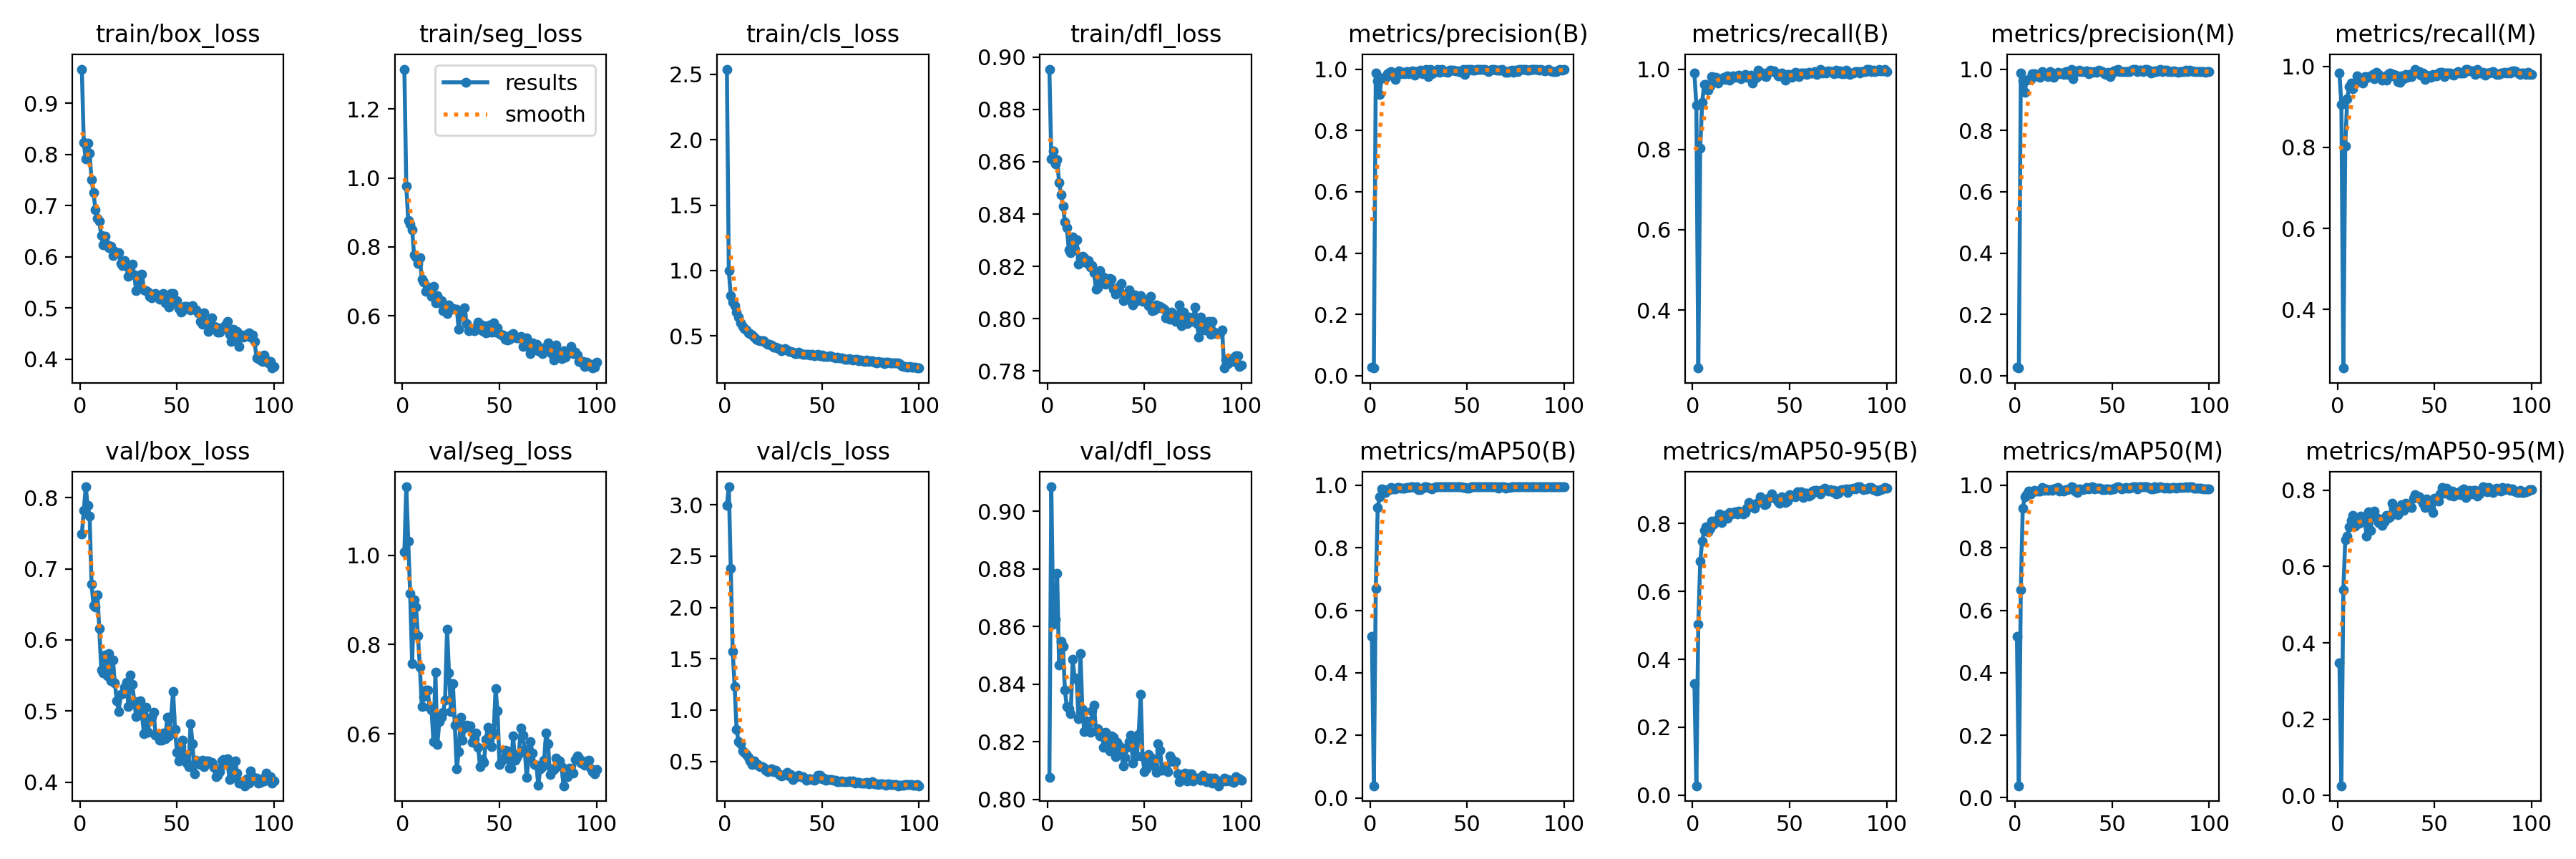

Source data for this figure (header and first rows):
epoch, train/box_loss, train/seg_loss, train/cls_loss, train/dfl_loss, metrics/precision(B), metrics/recall(B), metrics/mAP50(B), metrics/mAP50-95(B), metrics/precision(M), metrics/recall(M), metrics/mAP50(M), metrics/mAP50-95(M), val/box_loss, val/seg_loss, val/cls_loss, val/dfl_loss, lr/pg0, lr/pg1, lr/pg2
1, 0.967, 1.316, 2.539, 0.8954, 0.02714, 0.9896, 0.5164, 0.3286, 0.02695, 0.9826, 0.517, 0.3479, 0.7489, 1.007, 2.995, 0.8076, 0.00048, 0.00048, 0.00048
2, 0.8229, 0.9766, 1.001, 0.8609, 0.02495, 0.9097, 0.039, 0.02748, 0.02486, 0.9062, 0.0385, 0.0256, 0.7819, 1.154, 3.175, 0.9085, 0.0009703, 0.0009703, 0.0009703
3, 0.7914, 0.876, 0.8077, 0.864, 0.9866, 0.2556, 0.6692, 0.5041, 0.9866, 0.2556, 0.6651, 0.5383, 0.8154, 1.032, 2.381, 0.8607, 0.001451, 0.001451, 0.001451
4, 0.8219, 0.8667, 0.7567, 0.8591, 0.9626, 0.8037, 0.9288, 0.6886, 0.9626, 0.8037, 0.9258, 0.6699, 0.7888, 0.9141, 1.571, 0.8625, 0.001921, 0.001921, 0.001921
5, 0.8031, 0.8506, 0.73, 0.8608, 0.9167, 0.9166, 0.9621, 0.7481, 0.9233, 0.9197, 0.9627, 0.6792, 0.7741, 0.7576, 1.231, 0.8784, 0.001921, 0.001921, 0.001921
6, 0.7502, 0.7772, 0.6838, 0.852, 0.9716, 0.9618, 0.9888, 0.7796, 0.9647, 0.9499, 0.971, 0.7044, 0.6789, 0.901, 0.8115, 0.8467, 0.001901, 0.001901, 0.001901
7, 0.725, 0.7709, 0.6429, 0.8475, 0.97, 0.9618, 0.9854, 0.7896, 0.9664, 0.9583, 0.9808, 0.7207, 0.6485, 0.8839, 0.6931, 0.8547, 0.001881, 0.001881, 0.001881
8, 0.6927, 0.7516, 0.6005, 0.8429, 0.9699, 0.9479, 0.9773, 0.7746, 0.9664, 0.9444, 0.9721, 0.7346, 0.6458, 0.8205, 0.6692, 0.853, 0.001861, 0.001861, 0.001861
9, 0.6748, 0.7693, 0.5755, 0.8371, 0.9857, 0.9574, 0.9863, 0.7865, 0.9857, 0.9575, 0.9801, 0.705, 0.6635, 0.7493, 0.6037, 0.8378, 0.001842, 0.001842, 0.001842
10, 0.67, 0.7052, 0.5584, 0.8347, 0.9895, 0.9805, 0.9869, 0.806, 0.986, 0.977, 0.9828, 0.7207, 0.6157, 0.6616, 0.5871, 0.8321, 0.001822, 0.001822, 0.001822
11, 0.6412, 0.6971, 0.5471, 0.8263, 0.993, 0.9801, 0.9926, 0.7979, 0.9824, 0.9698, 0.9815, 0.7143, 0.5579, 0.6838, 0.5641, 0.8314, 0.001802, 0.001802, 0.001802
12, 0.6237, 0.671, 0.525, 0.8253, 0.9786, 0.9792, 0.9878, 0.8081, 0.9757, 0.9618, 0.9809, 0.7324, 0.5533, 0.6976, 0.5377, 0.8298, 0.001782, 0.001782, 0.001782
13, 0.6396, 0.6829, 0.5167, 0.8311, 0.9653, 0.9657, 0.9881, 0.8081, 0.9744, 0.9583, 0.9808, 0.7269, 0.5789, 0.6976, 0.5033, 0.8486, 0.001762, 0.001762, 0.001762
14, 0.6232, 0.6685, 0.5052, 0.8267, 0.9894, 0.9751, 0.9939, 0.8274, 0.9929, 0.9752, 0.9921, 0.7251, 0.5492, 0.66, 0.4718, 0.8421, 0.001743, 0.001743, 0.001743
15, 0.6179, 0.6557, 0.4895, 0.8303, 0.9931, 0.9757, 0.9921, 0.8034, 0.9825, 0.9718, 0.9839, 0.6794, 0.5811, 0.6532, 0.5057, 0.8418, 0.001723, 0.001723, 0.001723
16, 0.6208, 0.6857, 0.4754, 0.8208, 0.9853, 0.9792, 0.9909, 0.824, 0.9825, 0.9741, 0.9872, 0.7437, 0.5427, 0.5819, 0.4656, 0.8281, 0.001703, 0.001703, 0.001703
17, 0.6022, 0.638, 0.4701, 0.8231, 0.9894, 0.9741, 0.9908, 0.8165, 0.9757, 0.9743, 0.9826, 0.6947, 0.5722, 0.7377, 0.4714, 0.8506, 0.001683, 0.001683, 0.001683
18, 0.6103, 0.6592, 0.4616, 0.8239, 0.9861, 0.9831, 0.9909, 0.8158, 0.9916, 0.9792, 0.9849, 0.7298, 0.5396, 0.5759, 0.4496, 0.8312, 0.001663, 0.001663, 0.001663
19, 0.6076, 0.638, 0.4626, 0.8235, 0.9914, 0.9722, 0.9935, 0.8323, 0.9879, 0.9688, 0.9842, 0.7447, 0.5146, 0.6267, 0.4468, 0.8235, 0.001644, 0.001644, 0.001644
20, 0.6083, 0.6437, 0.4637, 0.8214, 0.986, 0.9787, 0.9921, 0.8286, 0.9726, 0.9847, 0.9885, 0.7282, 0.4997, 0.6368, 0.4389, 0.8274, 0.001624, 0.001624, 0.001624
21, 0.5874, 0.614, 0.4478, 0.8222, 0.9921, 0.9826, 0.9941, 0.8333, 0.986, 0.9792, 0.9899, 0.7149, 0.5234, 0.6487, 0.4115, 0.8263, 0.001604, 0.001604, 0.001604
22, 0.583, 0.6234, 0.4368, 0.8196, 0.994, 0.9792, 0.9942, 0.8339, 0.9905, 0.9757, 0.992, 0.7243, 0.5246, 0.675, 0.4011, 0.8233, 0.001584, 0.001584, 0.001584
23, 0.5926, 0.6073, 0.4345, 0.8204, 0.9814, 0.9826, 0.992, 0.8285, 0.9858, 0.9654, 0.9816, 0.7076, 0.5338, 0.8348, 0.4127, 0.8308, 0.001564, 0.001564, 0.001564
24, 0.5809, 0.6304, 0.429, 0.8175, 0.993, 0.9846, 0.9943, 0.8365, 0.9872, 0.9722, 0.9848, 0.7178, 0.5403, 0.7362, 0.4283, 0.8328, 0.001545, 0.001545, 0.001545
25, 0.5619, 0.6183, 0.4153, 0.8112, 0.9892, 0.9757, 0.9871, 0.835, 0.9828, 0.9653, 0.9823, 0.7342, 0.5061, 0.6505, 0.3961, 0.8239, 0.001525, 0.001525, 0.001525
26, 0.5695, 0.6207, 0.4128, 0.8118, 0.9957, 0.9826, 0.9864, 0.8287, 0.9921, 0.9792, 0.9856, 0.727, 0.5506, 0.7123, 0.414, 0.8245, 0.001505, 0.001505, 0.001505
27, 0.586, 0.6192, 0.4103, 0.8185, 0.9858, 0.9861, 0.9904, 0.8328, 0.9823, 0.9826, 0.9862, 0.7307, 0.5374, 0.6188, 0.3914, 0.8221, 0.001485, 0.001485, 0.001485
28, 0.5651, 0.6199, 0.4047, 0.8136, 0.997, 0.9792, 0.9943, 0.8453, 0.9935, 0.9757, 0.9887, 0.766, 0.5134, 0.5207, 0.3723, 0.8231, 0.001465, 0.001465, 0.001465
29, 0.5343, 0.5607, 0.3887, 0.816, 0.9989, 0.9792, 0.9944, 0.8623, 0.9989, 0.9792, 0.9944, 0.7547, 0.4918, 0.5604, 0.3562, 0.8179, 0.001446, 0.001446, 0.001446
30, 0.5479, 0.6013, 0.3932, 0.8132, 0.9759, 0.9846, 0.9932, 0.8513, 0.969, 0.9784, 0.9917, 0.7459, 0.5052, 0.637, 0.3654, 0.8233, 0.001426, 0.001426, 0.001426
31, 0.5653, 0.6044, 0.4045, 0.815, 0.999, 0.9653, 0.9915, 0.855, 0.9954, 0.9618, 0.9803, 0.7368, 0.5141, 0.5857, 0.3705, 0.8178, 0.001406, 0.001406, 0.001406
32, 0.5655, 0.6241, 0.3929, 0.8154, 0.986, 0.9756, 0.9873, 0.8441, 0.9928, 0.961, 0.9771, 0.7517, 0.4942, 0.6124, 0.3905, 0.8169, 0.001386, 0.001386, 0.001386
33, 0.5355, 0.5777, 0.3825, 0.8152, 0.9901, 0.9792, 0.9927, 0.8588, 0.9965, 0.977, 0.9875, 0.7617, 0.4679, 0.62, 0.355, 0.822, 0.001366, 0.001366, 0.001366
34, 0.5344, 0.5572, 0.3795, 0.8112, 0.991, 0.9965, 0.9949, 0.8626, 0.9911, 0.9688, 0.9865, 0.7471, 0.5049, 0.6177, 0.3703, 0.8215, 0.001347, 0.001347, 0.001347
35, 0.5309, 0.5578, 0.3762, 0.8095, 0.9992, 0.9861, 0.9949, 0.8794, 0.9922, 0.9792, 0.987, 0.766, 0.4702, 0.617, 0.3212, 0.8148, 0.001327, 0.001327, 0.001327
36, 0.5232, 0.5587, 0.3672, 0.8099, 0.9896, 0.9898, 0.9949, 0.8639, 0.991, 0.9722, 0.989, 0.7595, 0.49, 0.5801, 0.3496, 0.8198, 0.001307, 0.001307, 0.001307
37, 0.5203, 0.5576, 0.3672, 0.8124, 0.9981, 0.9826, 0.9949, 0.8551, 0.9946, 0.9792, 0.9922, 0.7575, 0.4911, 0.5893, 0.3513, 0.8185, 0.001287, 0.001287, 0.001287
38, 0.5264, 0.5675, 0.3747, 0.8134, 0.993, 0.9817, 0.9947, 0.8581, 0.9859, 0.9747, 0.9877, 0.7546, 0.498, 0.6015, 0.3618, 0.8168, 0.001267, 0.001267, 0.001267
39, 0.5288, 0.581, 0.3656, 0.807, 0.993, 0.9927, 0.9949, 0.8737, 0.9929, 0.9826, 0.9921, 0.7797, 0.4655, 0.5691, 0.3518, 0.8115, 0.001248, 0.001248, 0.001248
40, 0.5228, 0.5757, 0.3625, 0.8094, 0.9889, 0.9965, 0.9941, 0.8775, 0.9893, 0.9931, 0.9941, 0.7875, 0.4674, 0.5263, 0.3502, 0.8146, 0.001228, 0.001228, 0.001228
41, 0.5169, 0.5559, 0.3612, 0.8078, 0.9965, 0.9954, 0.995, 0.8868, 0.993, 0.9851, 0.9883, 0.7854, 0.4591, 0.5417, 0.3336, 0.8179, 0.001208, 0.001208, 0.001208
42, 0.5186, 0.5721, 0.3586, 0.8111, 0.9965, 0.9962, 0.995, 0.877, 0.9888, 0.9861, 0.9896, 0.7827, 0.4592, 0.5353, 0.3139, 0.8199, 0.001188, 0.001188, 0.001188
43, 0.528, 0.5507, 0.3614, 0.8069, 0.9959, 0.9896, 0.9949, 0.8721, 0.9965, 0.9785, 0.9903, 0.7756, 0.4688, 0.5874, 0.3286, 0.8222, 0.001168, 0.001168, 0.001168
44, 0.5098, 0.5515, 0.3559, 0.8053, 0.9944, 0.9826, 0.9947, 0.8649, 0.9944, 0.9826, 0.9894, 0.7652, 0.4605, 0.6149, 0.3263, 0.8126, 0.001149, 0.001149, 0.001149
45, 0.5216, 0.5729, 0.3583, 0.809, 0.9948, 0.9826, 0.9947, 0.8595, 0.9929, 0.9682, 0.9852, 0.7543, 0.4914, 0.6098, 0.3245, 0.8216, 0.001129, 0.001129, 0.001129
46, 0.5019, 0.5526, 0.3489, 0.8068, 0.9919, 0.9896, 0.9948, 0.8778, 0.986, 0.9775, 0.9861, 0.7772, 0.465, 0.5718, 0.317, 0.815, 0.001109, 0.001109, 0.001109
47, 0.5278, 0.5796, 0.3537, 0.8076, 0.9896, 0.9826, 0.9946, 0.8676, 0.9826, 0.9757, 0.9881, 0.7651, 0.4921, 0.6007, 0.3316, 0.8224, 0.001089, 0.001089, 0.001089
48, 0.528, 0.5519, 0.361, 0.8088, 1, 0.9718, 0.9937, 0.862, 0.9904, 0.9722, 0.9873, 0.7542, 0.5278, 0.7012, 0.3616, 0.8365, 0.001069, 0.001069, 0.001069
49, 0.5093, 0.5653, 0.351, 0.8066, 0.9815, 0.9861, 0.9932, 0.8654, 0.9745, 0.9792, 0.9851, 0.7421, 0.4741, 0.6507, 0.3626, 0.8148, 0.00105, 0.00105, 0.00105
50, 0.5142, 0.5491, 0.3536, 0.8072, 0.999, 0.9861, 0.9913, 0.8857, 0.9884, 0.9757, 0.9873, 0.7789, 0.4416, 0.5311, 0.3273, 0.8095, 0.00103, 0.00103, 0.00103
51, 0.4993, 0.5448, 0.3438, 0.8066, 0.9979, 0.9792, 0.9912, 0.8801, 0.9942, 0.9757, 0.989, 0.7741, 0.4301, 0.5391, 0.3389, 0.8106, 0.00101, 0.00101, 0.00101
52, 0.4911, 0.5443, 0.3413, 0.8051, 0.9991, 0.9861, 0.9947, 0.8817, 0.9956, 0.9826, 0.9926, 0.7708, 0.4497, 0.5459, 0.3178, 0.8155, 0.0009902, 0.0009902, 0.0009902
53, 0.4946, 0.5316, 0.3423, 0.8085, 0.9965, 0.992, 0.995, 0.8791, 1, 0.9851, 0.9942, 0.7904, 0.4593, 0.5638, 0.3247, 0.8145, 0.0009704, 0.0009704, 0.0009704
54, 0.5035, 0.5286, 0.3477, 0.8031, 0.9965, 0.9894, 0.9949, 0.8924, 0.993, 0.9859, 0.9926, 0.8079, 0.4384, 0.5612, 0.3204, 0.8131, 0.0009506, 0.0009506, 0.0009506
55, 0.5036, 0.5313, 0.3434, 0.8034, 1, 0.9822, 0.9942, 0.8855, 0.9929, 0.9752, 0.9874, 0.7921, 0.4266, 0.5228, 0.3218, 0.8116, 0.0009308, 0.0009308, 0.0009308
56, 0.4989, 0.5437, 0.3358, 0.8053, 0.999, 0.9896, 0.9949, 0.8936, 0.9923, 0.9826, 0.9916, 0.8048, 0.4214, 0.5234, 0.3143, 0.8093, 0.000911, 0.000911, 0.000911
57, 0.4959, 0.548, 0.3347, 0.8041, 0.9981, 0.9896, 0.9949, 0.8773, 0.9911, 0.9826, 0.9926, 0.7968, 0.482, 0.5955, 0.3175, 0.8193, 0.0008912, 0.0008912, 0.0008912
58, 0.5045, 0.537, 0.3377, 0.8048, 0.999, 0.9896, 0.9949, 0.889, 0.992, 0.9826, 0.9915, 0.7875, 0.4543, 0.5402, 0.2994, 0.8171, 0.0008714, 0.0008714, 0.0008714
59, 0.4977, 0.5352, 0.3338, 0.8042, 0.9991, 0.9861, 0.9949, 0.8898, 0.9927, 0.9792, 0.9917, 0.798, 0.4114, 0.5471, 0.3003, 0.81, 0.0008516, 0.0008516, 0.0008516
60, 0.4964, 0.5357, 0.3331, 0.8035, 0.9965, 0.9927, 0.995, 0.8814, 0.9965, 0.9782, 0.9936, 0.7837, 0.4311, 0.5552, 0.308, 0.8105, 0.0008318, 0.0008318, 0.0008318
... 40 more rows
